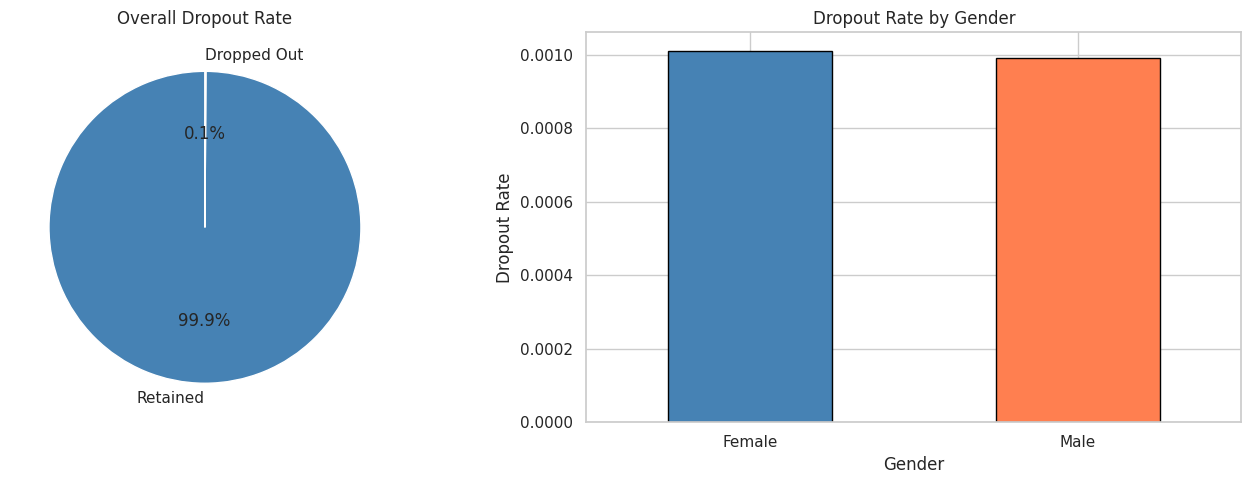
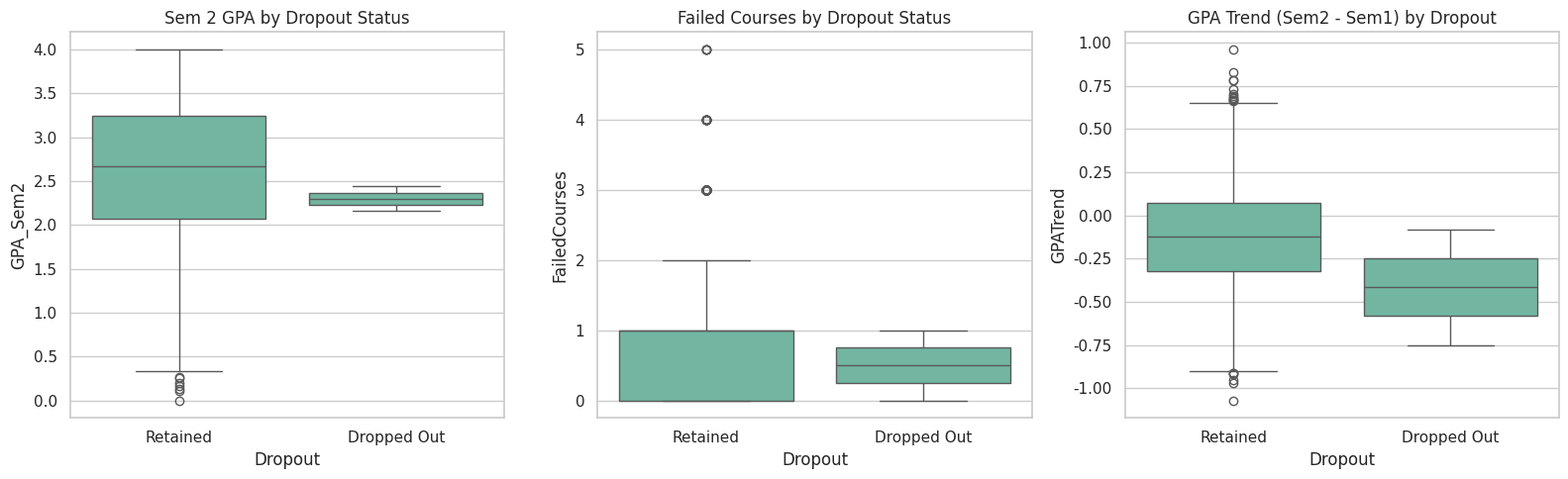
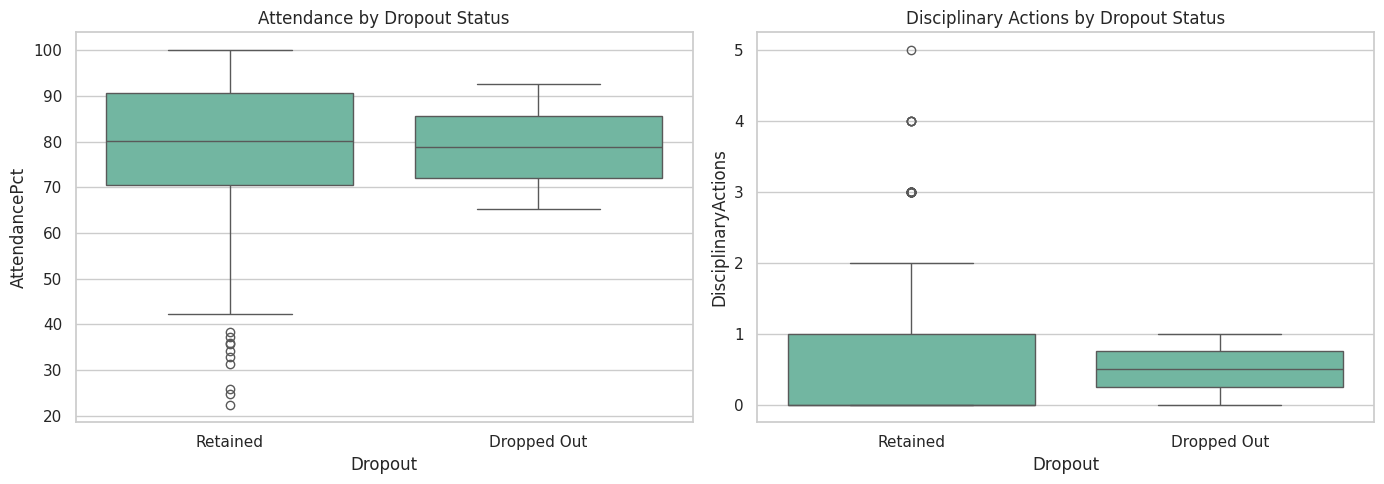
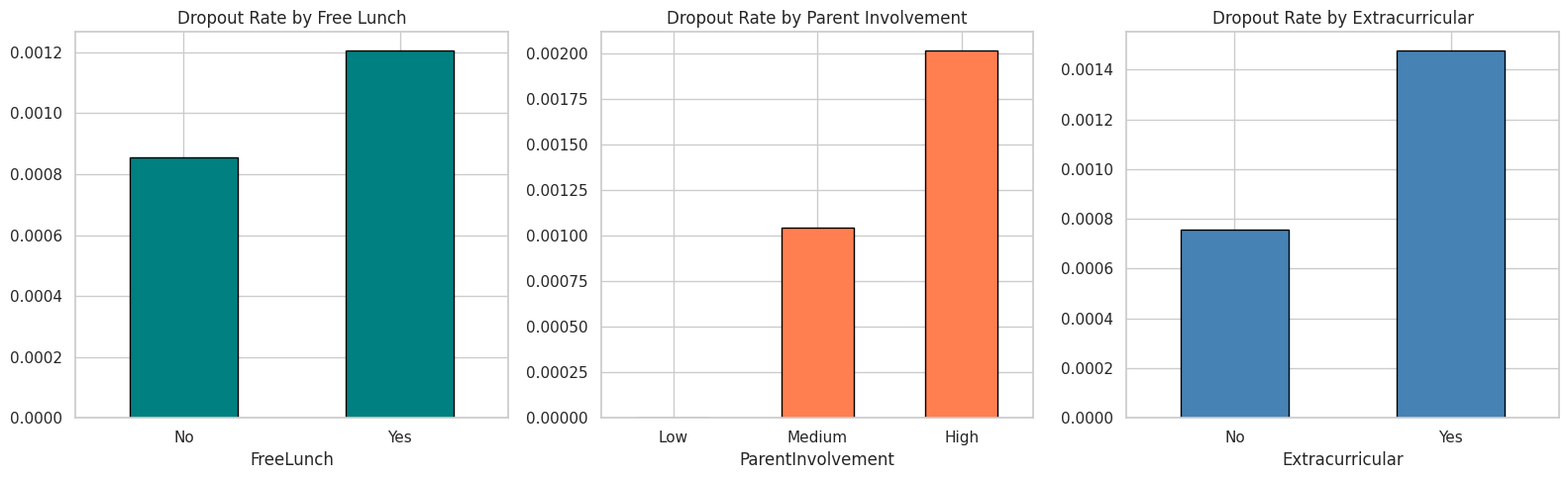
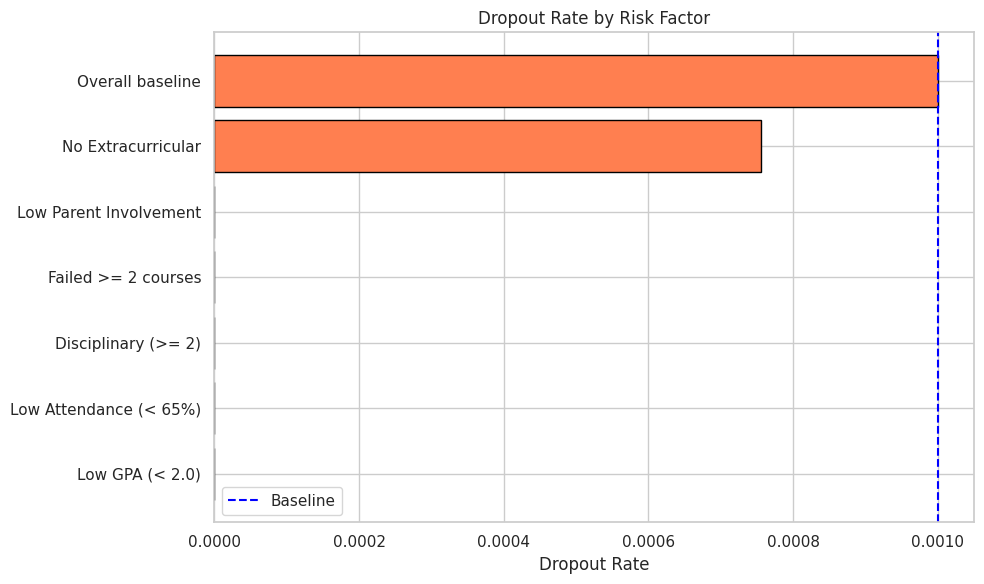

Here is the Python script that generated these plots, in order:
import warnings
warnings.filterwarnings('ignore')
import matplotlib
matplotlib.use('Agg')

import numpy as np
import pandas as pd
import matplotlib.pyplot as plt
import seaborn as sns
sns.set_theme(style='whitegrid', palette='Set2')
np.random.seed(42)
print('Imports OK')

import os
SAVE_DIR = os.path.dirname(os.path.abspath('__file__'))
print(f'Save dir: {SAVE_DIR}')

np.random.seed(42)
n = 2000
age_at_enrollment = np.random.choice(range(14, 20), n, p=[0.10, 0.25, 0.28, 0.20, 0.12, 0.05])
gender = np.random.choice(['Male', 'Female'], n, p=[0.50, 0.50])
gpa_sem1 = np.clip(np.random.normal(2.8, 0.8, n), 0, 4.0).round(2)
gpa_sem2 = np.clip(gpa_sem1 + np.random.normal(-0.1, 0.3, n), 0, 4.0).round(2)
attendance_pct = np.clip(np.random.normal(80, 15, n), 20, 100).round(1)
disciplinary_actions = np.random.poisson(0.5, n)
disciplinary_actions = np.clip(disciplinary_actions, 0, 8)
free_lunch = np.random.choice(['Yes', 'No'], n, p=[0.42, 0.58])
parent_involvement = np.random.choice(['Low', 'Medium', 'High'], n, p=[0.30, 0.45, 0.25])
extracurricular = np.random.choice(['Yes', 'No'], n, p=[0.35, 0.65])
failed_courses = np.random.poisson(0.8, n)
failed_courses = np.clip(failed_courses, 0, 6)

# Dropout probability driven by factors
dropout_logit = (-3.0
                 - 0.8 * gpa_sem2
                 - 0.03 * attendance_pct
                 + 0.4 * disciplinary_actions
                 + 0.3 * failed_courses
                 + np.where(free_lunch == 'Yes', 0.3, 0)
                 + np.where(parent_involvement == 'Low', 0.5, np.where(parent_involvement == 'Medium', 0, -0.3))
                 + np.where(extracurricular == 'Yes', -0.4, 0)
                 + np.random.normal(0, 0.5, n))
dropout_prob = 1 / (1 + np.exp(-dropout_logit))
dropout = np.random.binomial(1, dropout_prob)

df = pd.DataFrame({
    'StudentID': [f'S{i:04d}' for i in range(n)],
    'AgeAtEnrollment': age_at_enrollment, 'Gender': gender,
    'GPA_Sem1': gpa_sem1, 'GPA_Sem2': gpa_sem2,
    'AttendancePct': attendance_pct, 'DisciplinaryActions': disciplinary_actions,
    'FreeLunch': free_lunch, 'ParentInvolvement': parent_involvement,
    'Extracurricular': extracurricular, 'FailedCourses': failed_courses,
    'Dropout': dropout
})
df['GPATrend'] = (df['GPA_Sem2'] - df['GPA_Sem1']).round(2)
print(f'Dataset: {df.shape}')
print(f'Dropout rate: {df["Dropout"].mean():.1%}')
df.head()

print(f'Missing values: {df.isnull().sum().sum()}')
print(f'\nDropout distribution:\n{df["Dropout"].value_counts()}')

fig, axes = plt.subplots(1, 2, figsize=(14, 5))
df['Dropout'].value_counts().plot.pie(ax=axes[0], autopct='%1.1f%%', labels=['Retained', 'Dropped Out'],
                                       colors=['steelblue', 'coral'], startangle=90)
axes[0].set_title('Overall Dropout Rate')
axes[0].set_ylabel('')
dropout_by_gender = df.groupby('Gender')['Dropout'].mean()
dropout_by_gender.plot.bar(ax=axes[1], edgecolor='black', color=['steelblue', 'coral'])
axes[1].set_title('Dropout Rate by Gender')
axes[1].set_ylabel('Dropout Rate')
axes[1].tick_params(axis='x', rotation=0)
plt.tight_layout()
plt.savefig(os.path.join(SAVE_DIR, 'dropout_overview.png'), dpi=100, bbox_inches='tight')
plt.show()

fig, axes = plt.subplots(1, 3, figsize=(16, 5))
sns.boxplot(data=df, x='Dropout', y='GPA_Sem2', ax=axes[0])
axes[0].set_title('Sem 2 GPA by Dropout Status')
axes[0].set_xticklabels(['Retained', 'Dropped Out'])
sns.boxplot(data=df, x='Dropout', y='FailedCourses', ax=axes[1])
axes[1].set_title('Failed Courses by Dropout Status')
axes[1].set_xticklabels(['Retained', 'Dropped Out'])
sns.boxplot(data=df, x='Dropout', y='GPATrend', ax=axes[2])
axes[2].set_title('GPA Trend (Sem2 - Sem1) by Dropout')
axes[2].set_xticklabels(['Retained', 'Dropped Out'])
plt.tight_layout()
plt.savefig(os.path.join(SAVE_DIR, 'gpa_indicators.png'), dpi=100, bbox_inches='tight')
plt.show()
print(f'Mean GPA — Retained: {df[df["Dropout"]==0]["GPA_Sem2"].mean():.2f}, Dropped: {df[df["Dropout"]==1]["GPA_Sem2"].mean():.2f}')

fig, axes = plt.subplots(1, 2, figsize=(14, 5))
sns.boxplot(data=df, x='Dropout', y='AttendancePct', ax=axes[0])
axes[0].set_title('Attendance by Dropout Status')
axes[0].set_xticklabels(['Retained', 'Dropped Out'])
sns.boxplot(data=df, x='Dropout', y='DisciplinaryActions', ax=axes[1])
axes[1].set_title('Disciplinary Actions by Dropout Status')
axes[1].set_xticklabels(['Retained', 'Dropped Out'])
plt.tight_layout()
plt.savefig(os.path.join(SAVE_DIR, 'attendance_discipline.png'), dpi=100, bbox_inches='tight')
plt.show()

fig, axes = plt.subplots(1, 3, figsize=(16, 5))
df.groupby('FreeLunch')['Dropout'].mean().plot.bar(ax=axes[0], edgecolor='black', color='teal')
axes[0].set_title('Dropout Rate by Free Lunch')
axes[0].tick_params(axis='x', rotation=0)
pi_order = ['Low', 'Medium', 'High']
df.groupby('ParentInvolvement')['Dropout'].mean().reindex(pi_order).plot.bar(ax=axes[1], edgecolor='black', color='coral')
axes[1].set_title('Dropout Rate by Parent Involvement')
axes[1].tick_params(axis='x', rotation=0)
df.groupby('Extracurricular')['Dropout'].mean().plot.bar(ax=axes[2], edgecolor='black', color='steelblue')
axes[2].set_title('Dropout Rate by Extracurricular')
axes[2].tick_params(axis='x', rotation=0)
plt.tight_layout()
plt.savefig(os.path.join(SAVE_DIR, 'socioeconomic_factors.png'), dpi=100, bbox_inches='tight')
plt.show()

factors = {
    'Low GPA (< 2.0)': df[df['GPA_Sem2'] < 2.0]['Dropout'].mean(),
    'Low Attendance (< 65%)': df[df['AttendancePct'] < 65]['Dropout'].mean(),
    'Disciplinary (>= 2)': df[df['DisciplinaryActions'] >= 2]['Dropout'].mean(),
    'Failed >= 2 courses': df[df['FailedCourses'] >= 2]['Dropout'].mean(),
    'Low Parent Involvement': df[df['ParentInvolvement'] == 'Low']['Dropout'].mean(),
    'No Extracurricular': df[df['Extracurricular'] == 'No']['Dropout'].mean(),
    'Overall baseline': df['Dropout'].mean()
}
risk_df = pd.DataFrame({'Factor': factors.keys(), 'DropoutRate': factors.values()})
risk_df = risk_df.sort_values('DropoutRate', ascending=True)
fig, ax = plt.subplots(figsize=(10, 6))
ax.barh(risk_df['Factor'], risk_df['DropoutRate'], edgecolor='black', color='coral')
ax.set_xlabel('Dropout Rate')
ax.set_title('Dropout Rate by Risk Factor')
ax.axvline(df['Dropout'].mean(), color='blue', ls='--', label='Baseline')
ax.legend()
plt.tight_layout()
plt.savefig(os.path.join(SAVE_DIR, 'risk_factors.png'), dpi=100, bbox_inches='tight')
plt.show()
